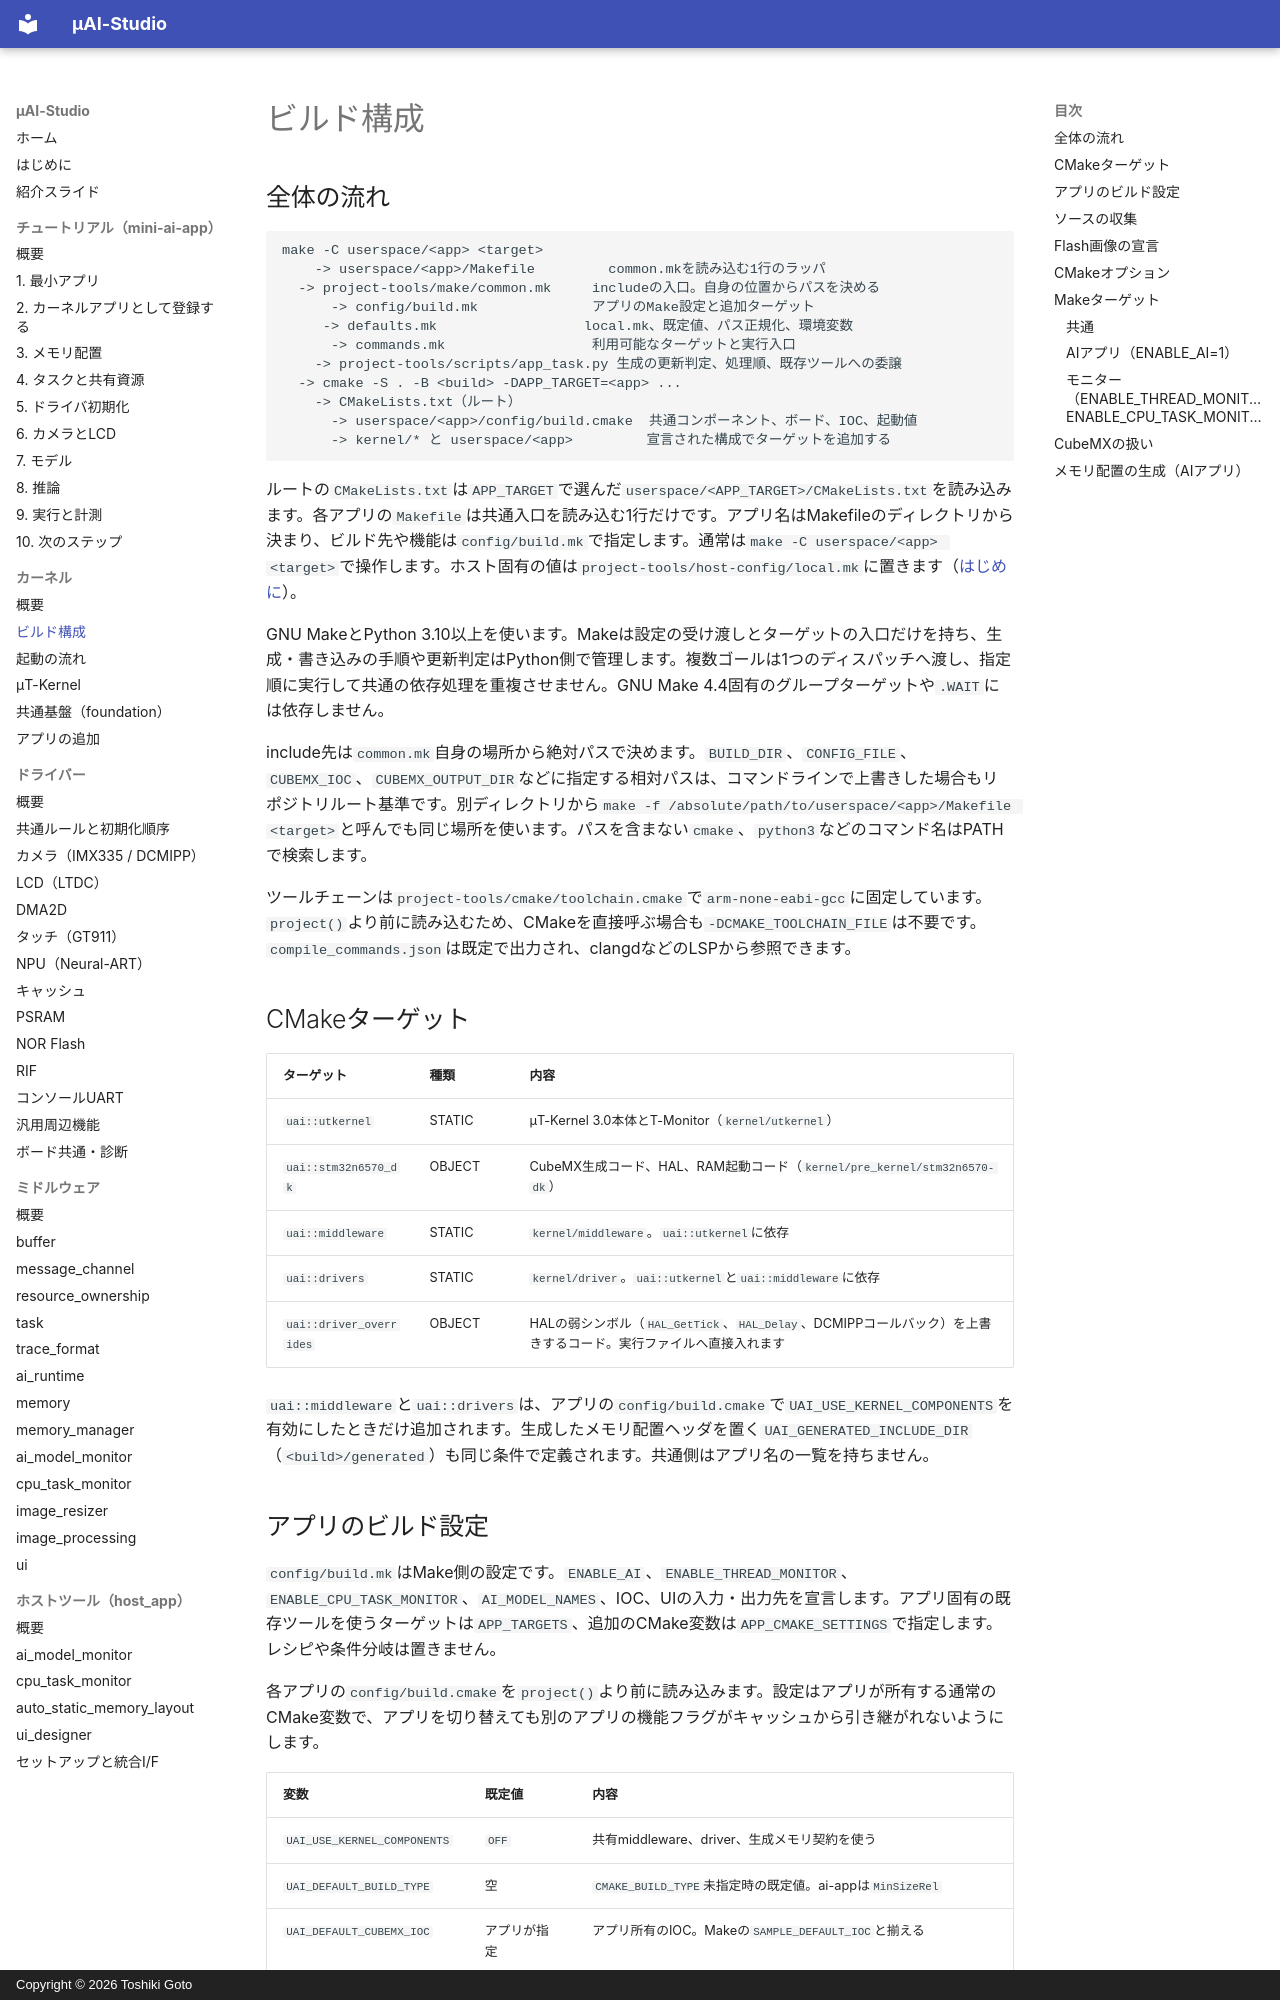

repository: kons-9/uai-studio · page: kernel/build/index.html · generator: mkdocs · copyright: Copyright © 2026 Toshiki Goto

# ビルド構成

## 全体の流れ

```text
make -C userspace/<app> <target>
    -> userspace/<app>/Makefile         common.mkを読み込む1行のラッパ
  -> project-tools/make/common.mk     includeの入口。自身の位置からパスを決める
      -> config/build.mk              アプリのMake設定と追加ターゲット
     -> defaults.mk                  local.mk、既定値、パス正規化、環境変数
      -> commands.mk                  利用可能なターゲットと実行入口
    -> project-tools/scripts/app_task.py 生成の更新判定、処理順、既存ツールへの委譲
  -> cmake -S . -B <build> -DAPP_TARGET=<app> ...
    -> CMakeLists.txt（ルート）
      -> userspace/<app>/config/build.cmake  共通コンポーネント、ボード、IOC、起動値
      -> kernel/* と userspace/<app>         宣言された構成でターゲットを追加する
```

ルートの`CMakeLists.txt`は`APP_TARGET`で選んだ`userspace/<APP_TARGET>/CMakeLists.txt`を読み込みます。各アプリの`Makefile`は共通入口を読み込む1行だけです。アプリ名はMakefileのディレクトリから決まり、ビルド先や機能は`config/build.mk`で指定します。通常は`make -C userspace/<app> <target>`で操作します。ホスト固有の値は`project-tools/host-config/local.mk`に置きます（[はじめに](../getting-started.md)）。

GNU MakeとPython 3.10以上を使います。Makeは設定の受け渡しとターゲットの入口だけを持ち、生成・書き込みの手順や更新判定はPython側で管理します。複数ゴールは1つのディスパッチへ渡し、指定順に実行して共通の依存処理を重複させません。GNU Make 4.4固有のグループターゲットや`.WAIT`には依存しません。

include先は`common.mk`自身の場所から絶対パスで決めます。`BUILD_DIR`、`CONFIG_FILE`、`CUBEMX_IOC`、`CUBEMX_OUTPUT_DIR`などに指定する相対パスは、コマンドラインで上書きした場合もリポジトリルート基準です。別ディレクトリから`make -f /absolute/path/to/userspace/<app>/Makefile <target>`と呼んでも同じ場所を使います。パスを含まない`cmake`、`python3`などのコマンド名はPATHで検索します。

ツールチェーンは`project-tools/cmake/toolchain.cmake`で`arm-none-eabi-gcc`に固定しています。`project()`より前に読み込むため、CMakeを直接呼ぶ場合も`-DCMAKE_TOOLCHAIN_FILE`は不要です。`compile_commands.json`は既定で出力され、clangdなどのLSPから参照できます。

## CMakeターゲット

| ターゲット | 種類 | 内容 |
| --- | --- | --- |
| `uai::utkernel` | STATIC | μT-Kernel 3.0本体とT-Monitor（`kernel/utkernel`） |
| `uai::stm32n6570_dk` | OBJECT | CubeMX生成コード、HAL、RAM起動コード（`kernel/pre_kernel/stm32n6570-dk`） |
| `uai::middleware` | STATIC | `kernel/middleware`。`uai::utkernel`に依存 |
| `uai::drivers` | STATIC | `kernel/driver`。`uai::utkernel`と`uai::middleware`に依存 |
| `uai::driver_overrides` | OBJECT | HALの弱シンボル（`HAL_GetTick`、`HAL_Delay`、DCMIPPコールバック）を上書きするコード。実行ファイルへ直接入れます |

`uai::middleware`と`uai::drivers`は、アプリの`config/build.cmake`で`UAI_USE_KERNEL_COMPONENTS`を有効にしたときだけ追加されます。生成したメモリ配置ヘッダを置く`UAI_GENERATED_INCLUDE_DIR`（`<build>/generated`）も同じ条件で定義されます。共通側はアプリ名の一覧を持ちません。
